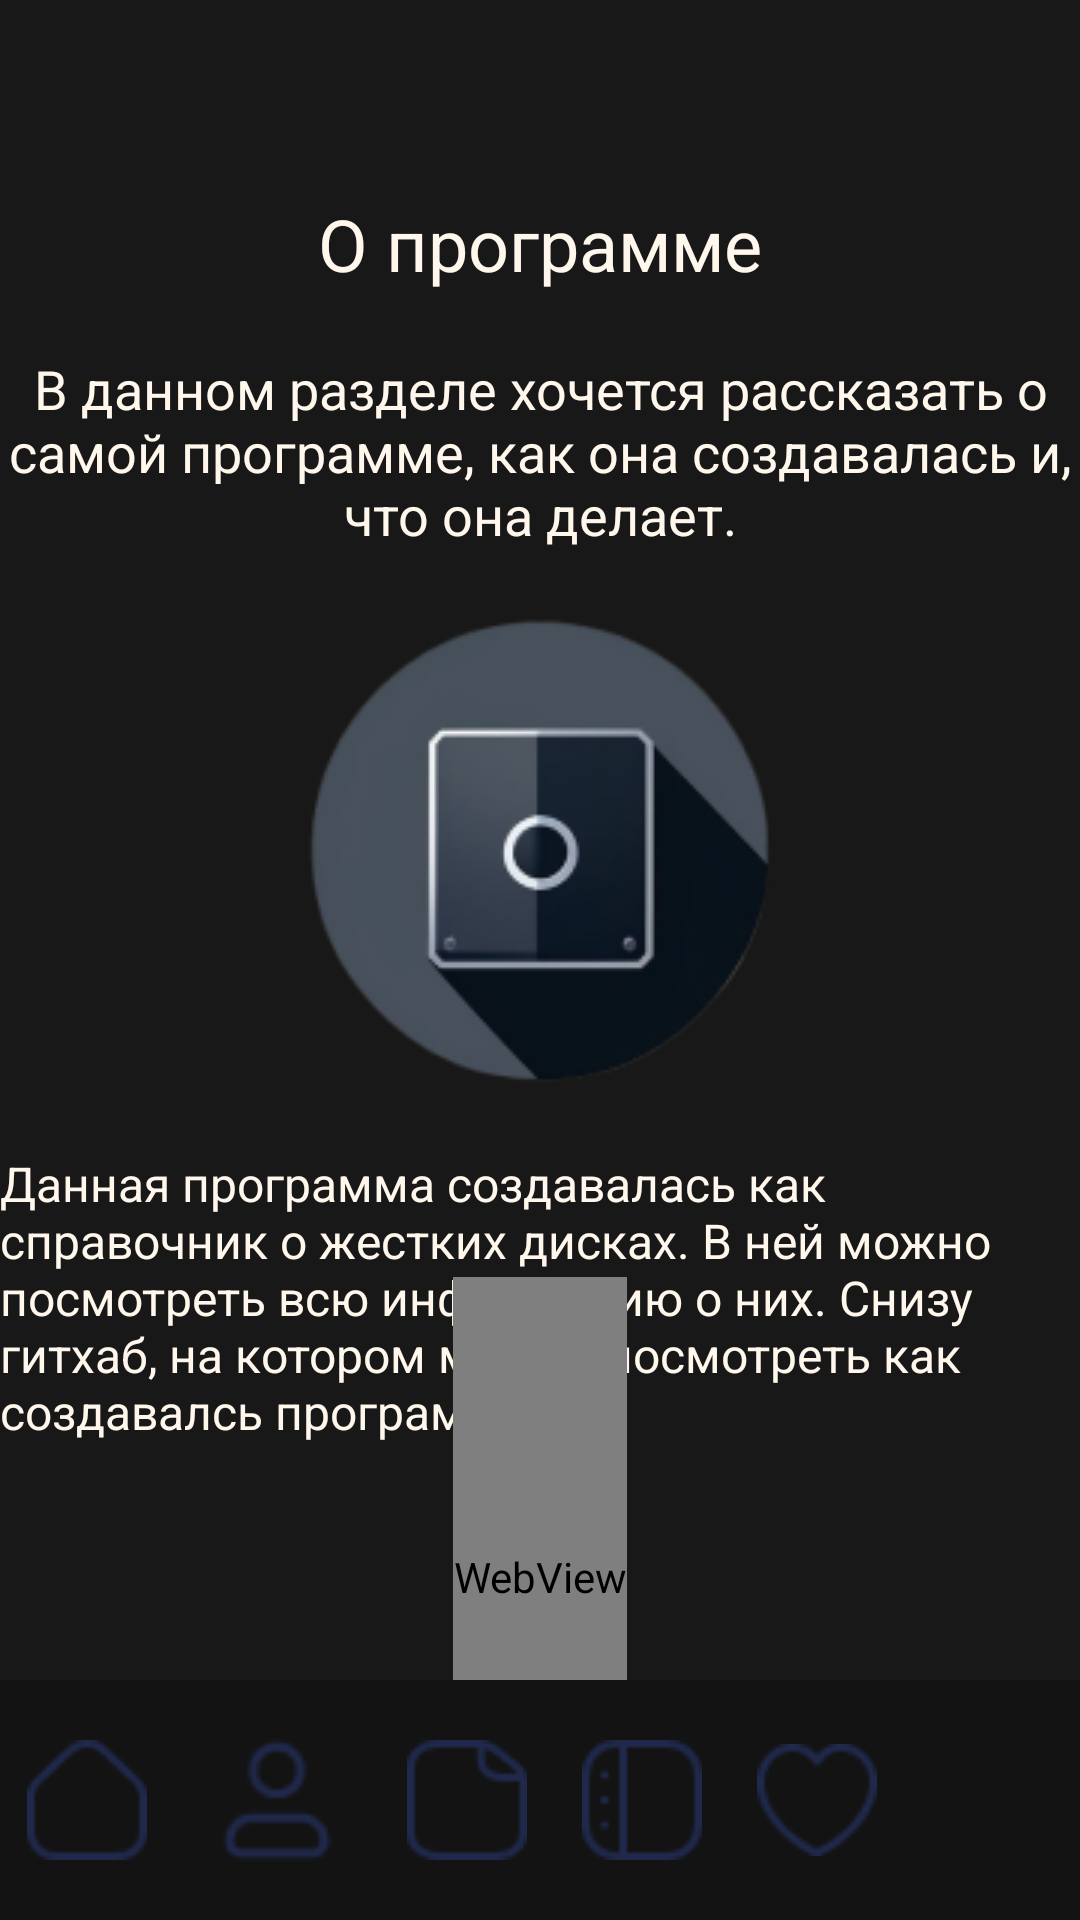

The Android layout XML behind this screen, and the referenced resources:
<!-- AndroidManifest.xml: application theme Theme.HardDisks -->
<!-- res/layout/fragment_program_info.xml -->
<?xml version="1.0" encoding="utf-8"?>
<androidx.constraintlayout.widget.ConstraintLayout xmlns:android="http://schemas.android.com/apk/res/android"
    xmlns:tools="http://schemas.android.com/tools"
    xmlns:app="http://schemas.android.com/apk/res-auto"
    android:layout_width="match_parent"
    android:layout_height="match_parent"
    android:background="@color/blackForBackground"
    tools:context=".MainPages.AuthorFragment">

    <TextView
        android:id="@+id/prog_main_text"
        android:layout_width="360dp"
        android:layout_height="wrap_content"
        android:gravity="center"
        android:text="@string/aboutProg"
        android:textColor="@color/goodWhite"
        android:textSize="24sp"
        android:layout_marginTop="65dp"
        app:layout_constraintEnd_toEndOf="parent"
        app:layout_constraintStart_toStartOf="parent"
        app:layout_constraintTop_toTopOf="parent" />

    <TextView
        android:id="@+id/prog_text1"
        android:layout_width="360dp"
        android:layout_height="wrap_content"
        android:gravity="center"
        android:text="В данном разделе хочется рассказать о самой программе, как она создавалась и, что она делает."
        android:textColor="@color/goodWhite"
        android:textSize="18sp"
        android:layout_marginTop="20dp"
        app:layout_constraintEnd_toEndOf="parent"
        app:layout_constraintStart_toStartOf="parent"
        app:layout_constraintTop_toBottomOf="@id/prog_main_text" />

    <ImageView
        android:id="@+id/logo_for_info"
        android:layout_width="wrap_content"
        android:layout_height="wrap_content"
        android:src="@drawable/logo"
        android:layout_marginTop="20dp"
        app:layout_constraintEnd_toEndOf="parent"
        app:layout_constraintStart_toStartOf="parent"
        app:layout_constraintTop_toBottomOf="@id/prog_text1"/>

    <TextView
        android:id="@+id/prog_text2"
        android:layout_width="360dp"
        android:layout_height="wrap_content"
        android:gravity="left"
        android:text="Данная программа создавалась как справочник о жестких дисках. В ней можно посмотреть всю информацию
о них. Снизу гитхаб, на котором можно посмотреть как создавалсь программа."
        android:textColor="@color/goodWhite"
        android:textSize="16sp"
        android:layout_marginTop="20dp"
        app:layout_constraintEnd_toEndOf="parent"
        app:layout_constraintStart_toStartOf="parent"
        app:layout_constraintTop_toBottomOf="@id/logo_for_info" />

    <WebView
        android:id="@+id/github"
        android:layout_width="wrap_content"
        android:layout_height="200dp"
        android:layout_marginTop="10dp"
        app:layout_constraintBottom_toTopOf="@+id/bottom_menu"
        app:layout_constraintEnd_toEndOf="parent"
        app:layout_constraintStart_toStartOf="parent"
        app:layout_constraintTop_toBottomOf="@+id/prog_text2" />


    <GridLayout
        android:id="@+id/bottom_menu"
        android:layout_width="match_parent"
        android:layout_height="80dp"
        android:columnCount="6"
        android:background="@color/blackForBottom"
        android:layout_gravity="center"
        app:layout_constraintBottom_toBottomOf="parent"
        app:layout_constraintEnd_toEndOf="parent"
        app:layout_constraintStart_toStartOf="parent">

        <ImageView
            android:id="@+id/main_menu_logo"
            android:layout_width="40dp"
            android:layout_height="40dp"
            android:src="@drawable/main_menu"
            android:layout_gravity="center"
            android:layout_columnWeight="1"/>

        <ImageView
            android:id="@+id/user_logo"
            android:layout_width="50dp"
            android:layout_height="50dp"
            android:src="@drawable/user"
            android:layout_gravity="center"
            android:layout_columnWeight="1"/>

        <ImageView
            android:id="@+id/about_prog_logo"
            android:layout_width="40dp"
            android:layout_height="40dp"
            android:src="@drawable/about_prog"
            android:layout_gravity="center"
            android:layout_columnWeight="1"/>

        <ImageView
            android:id="@+id/instruction_logo"
            android:layout_width="40dp"
            android:layout_height="40dp"
            android:src="@drawable/intruction"
            android:layout_gravity="center"
            android:layout_columnWeight="1"/>

        <ImageView
            android:id="@+id/favorite_logo"
            android:layout_width="40dp"
            android:layout_height="40dp"
            android:src="@drawable/favourites"
            android:layout_gravity="center"
            android:layout_columnWeight="1"/>

        <ImageView
            android:id="@+id/compare_logo"
            android:layout_width="40dp"
            android:layout_height="40dp"
            android:src="@drawable/comparison"
            android:layout_gravity="center"
            android:layout_columnWeight="1"/>



    </GridLayout>

</androidx.constraintlayout.widget.ConstraintLayout>
<!-- resources referenced by this layout -->
<resources>
  <color name="blackForBackground">#181818</color>
  <color name="blackForBottom">#131313</color>
  <color name="goodWhite">#FFF7EC</color>
  <!-- drawable about_prog: png bitmap (drawable, 720 bytes) -->
  <!-- drawable favourites: png bitmap (drawable, 1008 bytes) -->
  <!-- drawable intruction: png bitmap (drawable, 774 bytes) -->
  <!-- drawable logo: png bitmap (drawable, 14806 bytes) -->
  <!-- drawable main_menu: png bitmap (drawable, 728 bytes) -->
  <!-- drawable user: png bitmap (drawable, 801 bytes) -->
  <string name="aboutProg">О программе</string>
  <style name="Theme.HardDisks" parent="Theme.MaterialComponents.DayNight.DarkActionBar">
          
          <item name="colorPrimary">@color/blackForBackground</item>
          <item name="colorPrimaryVariant">@color/blackForBackground</item>
          <item name="colorOnPrimary">@color/white</item>
          
          <item name="colorSecondary">@color/teal_200</item>
          <item name="colorSecondaryVariant">@color/teal_700</item>
          <item name="colorOnSecondary">@color/black</item>
          
          <item name="android:statusBarColor">?attr/colorPrimaryVariant</item>
          
      </style>
  <color name="white">#FFFFFFFF</color>
  <color name="teal_200">#FF03DAC5</color>
  <color name="teal_700">#FF018786</color>
  <color name="black">#FF000000</color>
</resources>
